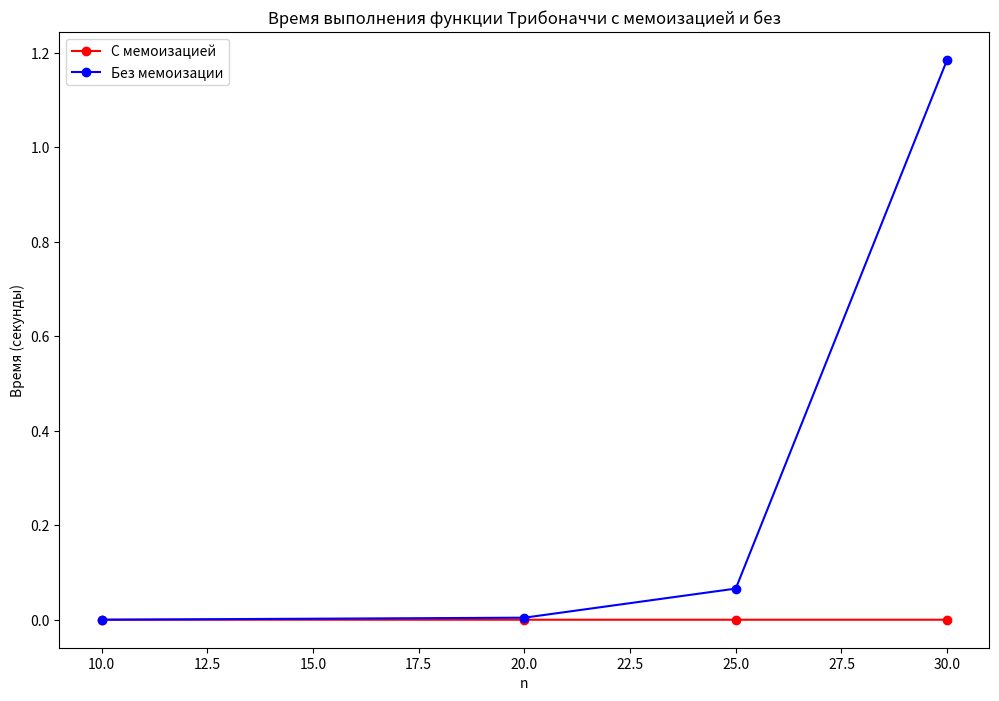

The matplotlib source for this figure:
import time
import matplotlib.pyplot as plt

# Определение первой функции с сохренением результатов(мемоизацией)
def tribonacci_number_memo(n, tribonacci_numbers_cache={}):
    if n == 1 or n == 2:
        return 0  # два первых числа Трибоначчи равны нулю
    if n == 3:
        return 1  # третье число Трибоначчи равно единице
    if n in tribonacci_numbers_cache:
        return tribonacci_numbers_cache[n]  # если число уже было высчитано, возвращаем его значение из кэша
    # иначе, вычисляем новое число Трибоначчи как сумму трёх предыдущих
    n_tribonacci_number = (
                tribonacci_number_memo(n - 1) + tribonacci_number_memo(n - 2) + tribonacci_number_memo(n - 3))
    tribonacci_numbers_cache[n] = n_tribonacci_number  # сохраним рассчитанное значение в кэше
    return n_tribonacci_number


# Определение второй функции без мемоизации
def tribonacci_number(n):
    if n == 1 or n == 2:
        return 0  # два первых числа Трибоначчи равны нулю
    if n == 3:
        return 1  # третье число Трибоначчи равно единице
    return (tribonacci_number(n - 1) + tribonacci_number(n - 2) + tribonacci_number(n - 3))  # иначе, вычисляем новое число Трибоначчи


test_numbers = [10, 20, 25, 30]

times_memo = []
times_nonmemo = []

# Для каждого числа тестового списка замеряем время выполнения обоих функций
for num in test_numbers:
    start_time = time.time()
    tribonacci_number_memo(num)
    times_memo.append(time.time() - start_time)

    start_time = time.time()
    tribonacci_number(num)
    times_nonmemo.append(time.time() - start_time)

plt.figure(figsize=(12, 8))
plt.plot(test_numbers, times_memo, marker='o', linestyle='-', color='r', label='С мемоизацией')
plt.plot(test_numbers, times_nonmemo, marker='o', linestyle='-', color='b', label='Без мемоизации')
plt.xlabel('n')
plt.ylabel('Время (секунды)')
plt.legend()
plt.title('Время выполнения функции Трибоначчи с мемоизацией и без')
plt.show()
